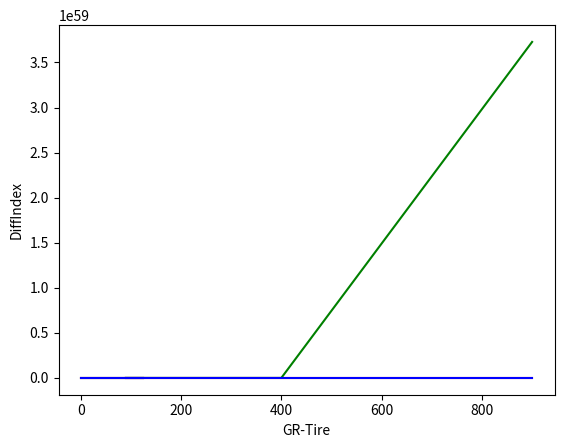

Here is the Python script that generated this plot:
import numpy as np
import matplotlib.pyplot as plt

# Diablo III Grand Rift Exp Efficiency Graph


class Diablo3GrExpGraph(object):

    def __init__(self, baseLevel=85, extremeLvl=125):

        self.baseLvl = baseLevel
        self.baseData = self.genData()

    def genData(self) -> list:
        data1 = [[l, 90] for l in range(1, self.baseLvl + 1)]
        data2 = [
            [85, 90],
            [90, 105],
            [95, 120],
            [100, 150],
            [105, 150],
            [107, 155],
            [108, 200],
            [110, 210],
            [113, 250],
            [114, 270],
            [115, 330],
            [118, 400],
            [124, 900],
        ]
        data = data1+data2
        return data

    def draw(self):
        ...


    def test(self):
        # x = np.arange(baseLvl, 150, 1)
        x = np.array(self.baseData)
        y1 = np.power(1.05, x - self.baseLvl) * 10000
        # y2 = np.power(1.0565, x-baseLvl)+0.5
        y2 = (np.power(1.17, x - self.baseLvl) + 0.5) * 10000

        static_cost_of_time = 1.2  # 钥匙开销时间
        # y3 = np.power(1.05, x - self.baseLvl) / (np.power(1.0565, x - self.baseLvl) + static_cost_of_time)
        y3 = np.power(1.05, x - self.baseLvl) / (np.power(1.17, x - self.baseLvl) + static_cost_of_time) * 10000

        plt.plot(x, y1, color='red', label='exp')
        plt.plot(x, y2, color='green', label='time')
        plt.plot(x, y3, color='blue', label='final')
        # plt.plot(x, y3, color = 'blue', label = 'final', linestyle='--')

        plt.xlabel('GR-Tire')
        plt.ylabel('DiffIndex')

        plt.show()

if __name__ == "__main__":
    test = Diablo3GrExpGraph()
    test.test()
